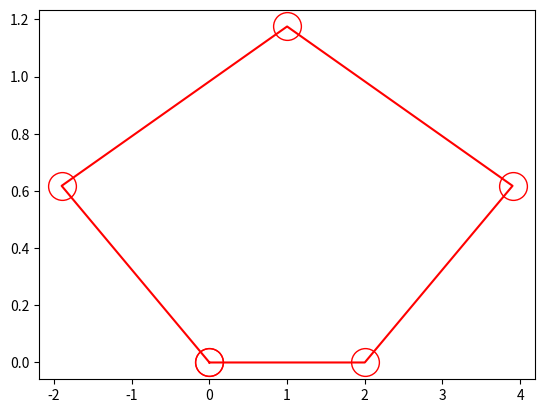

Generate this figure with matplotlib:
# from launch import LaunchDescription
# from launch_ros.actions import Node
import numpy as np
import matplotlib.pyplot as plt
# from functions import formation as animation

np.random.seed(10)

# ANIMATION = True
MAXITERS = 10
n_x = 3
dt = 0.01 # integration time = communication time
N_AGENTS = 5

#### Select formation shape
Formation = "pentagon" # {"square" "pentagon" "hexagon"}

#### Formations NxN distance matrices
distances = np.zeros((N_AGENTS, N_AGENTS, N_AGENTS))
L = 2

# Square
if Formation == "square": 
    D = np.sqrt(2)*L
    distances_2d = [[0, L, D, L],
                    [L, 0, L, D],
                    [D, L, 0, L],
                    [L, D, L, 0]]
    
    position = np.array([[0, 0],
                [L, 0],
                [L, L],
                [0, L],
                [0,0]])

    distances_2d = np.asarray(distances_2d)
    distances = np.asarray(distances_2d)

# Pentagon
if Formation == "pentagon": 
    D = L*(1+np.sqrt(5))/2
    distances_2d = [[0, L, D, D, L],
                    [L, 0, L, D, D],
                    [D, L, 0, L, D],
                    [D, D, L, 0, L],
                    [L, D, D, L, 0]]
    
    position = np.array([[0,0],
                [L,0],
                [L+L*np.cos(np.pi/10), L*np.sin(np.pi/10)],
                [L/2, L*np.sin(np.pi/5)],
                [-L*np.cos(np.pi/10), L*np.sin(np.pi/10)],
                [0,0]])
        
    distances_2d = np.asarray(distances_2d)
    distances = np.asarray(distances_2d)

# Hexagon
if Formation == "hexagon":
    D = 2*L
    H = np.sqrt(3)*L
    distances_2d = [[0, L , 0, D, H, L],
                    [L, 0, L, 0, D, 0],
                    [0, L, 0, L, 0, D],
                    [D, 0, L, 0, L, 0],
                    [H, D, 0, L, 0, L],
                    [L, 0, D, 0, L, 0]] 
    
    position = np.array([[0, 0],
                [L, 0],
                [L+L/2, L*np.sqrt(3)/2],
                [L, L*np.sqrt(3)],
                [0, L*np.sqrt(3)],
                [-L/2, L*np.sqrt(3)/2],
                [0,0]])
    
    distances_2d = np.asarray(distances_2d)
    distances = np.asarray(distances_2d)

# Adjacency matrix
Adj = distances_2d > 0

# definite initial positions
x_init = 10*np.random.rand(n_x*N_AGENTS)

launch_description = [] # Append nodes

for agent in range(N_AGENTS):
    neighs = np.nonzero(Adj[:, agent])[0].tolist()
    print(f'Neighbours of {agent} are: {neighs}\n')

def plot_position(position):
    plt.plot(position[:,0],position[:,1], marker='o', color='r', markersize=20, fillstyle='none')
    plt.show()

plot_position(position)

